Dataset: data_split (GitHub, hamdanu555-lab/Proyek_Padi_CNN). Classes: healthy, unhealthy.

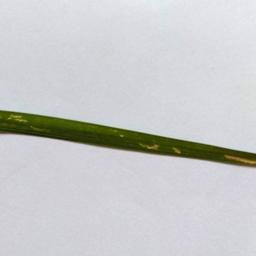
Label: unhealthy

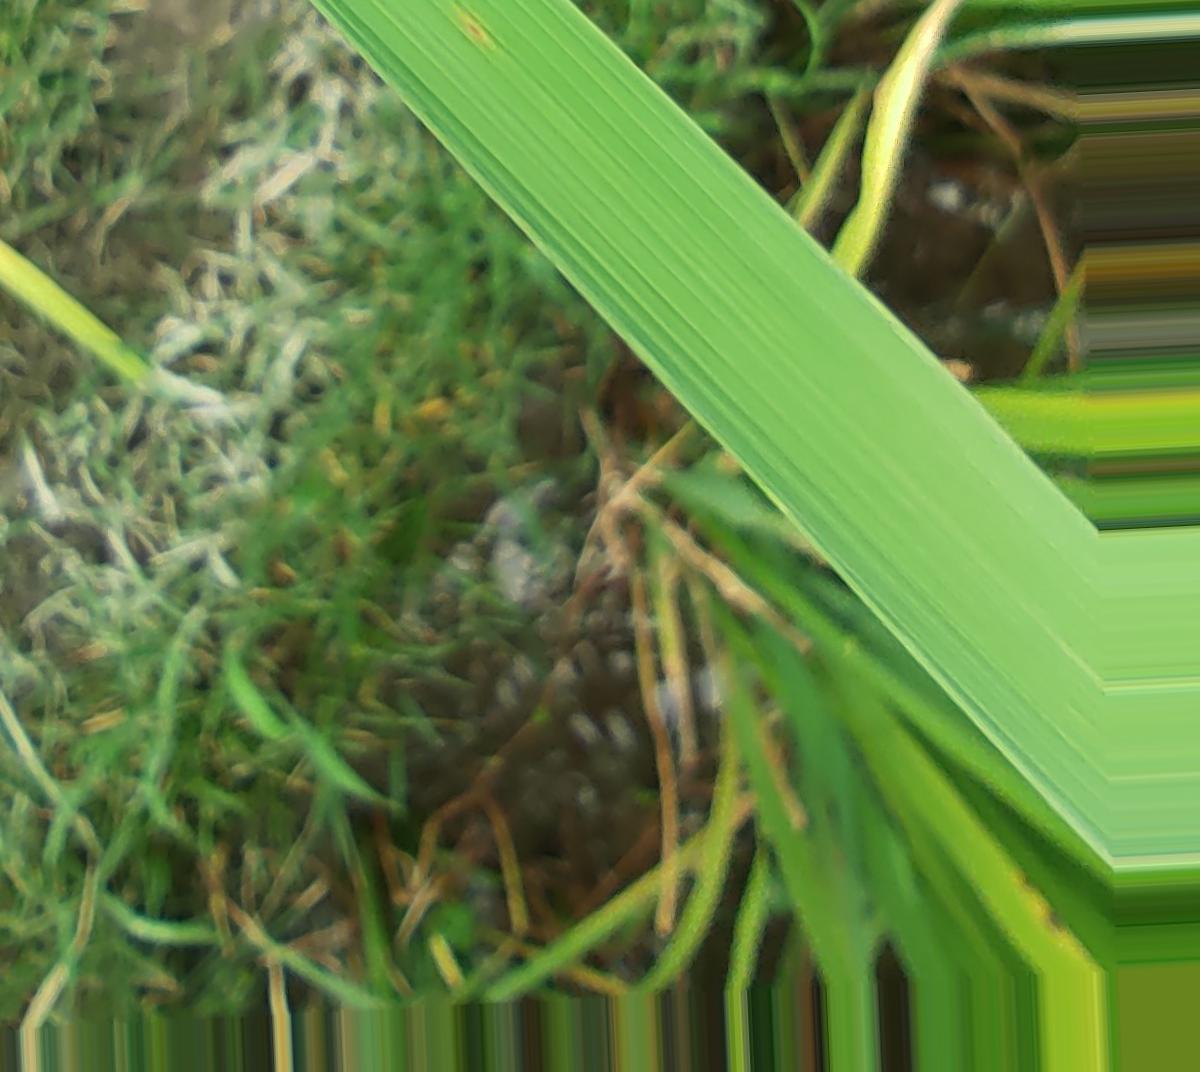
Label: healthy

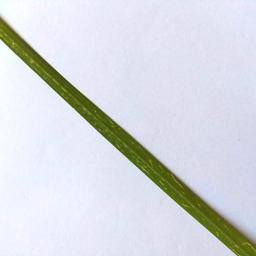
Label: unhealthy

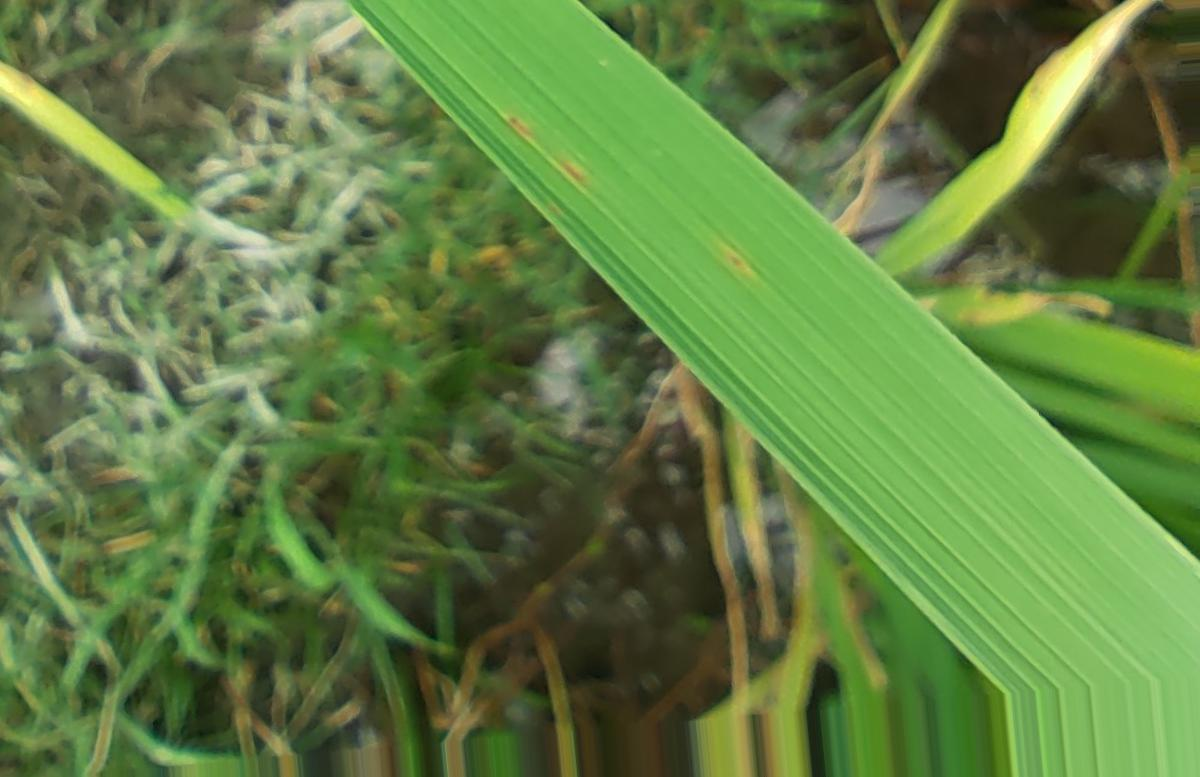
Label: healthy

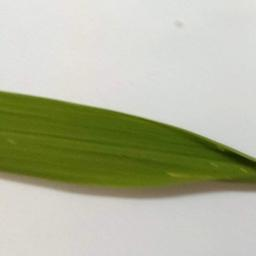
Label: unhealthy

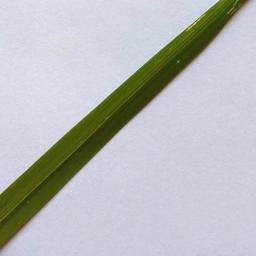
Label: unhealthy
